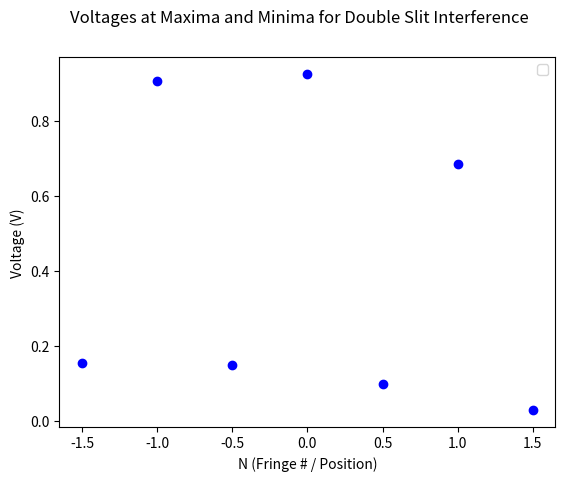

This chart was generated by the following Python code:
import scipy
import numpy as np
import matplotlib.pyplot as plt

b = .009

V = [.163-b, .917-b, .159-b, .935-b, .106-b, .695-b, .037-b]
N = [-1.5, -1.0, -.5, 0, .5, 1.0, 1.5]

plt.errorbar(N, V, yerr=0, fmt='bo')

plt.xlabel("N (Fringe # / Position)")
plt.ylabel("Voltage (V)")
plt.suptitle("Voltages at Maxima and Minima for Double Slit Interference")
plt.legend(loc=0)

plt.show()